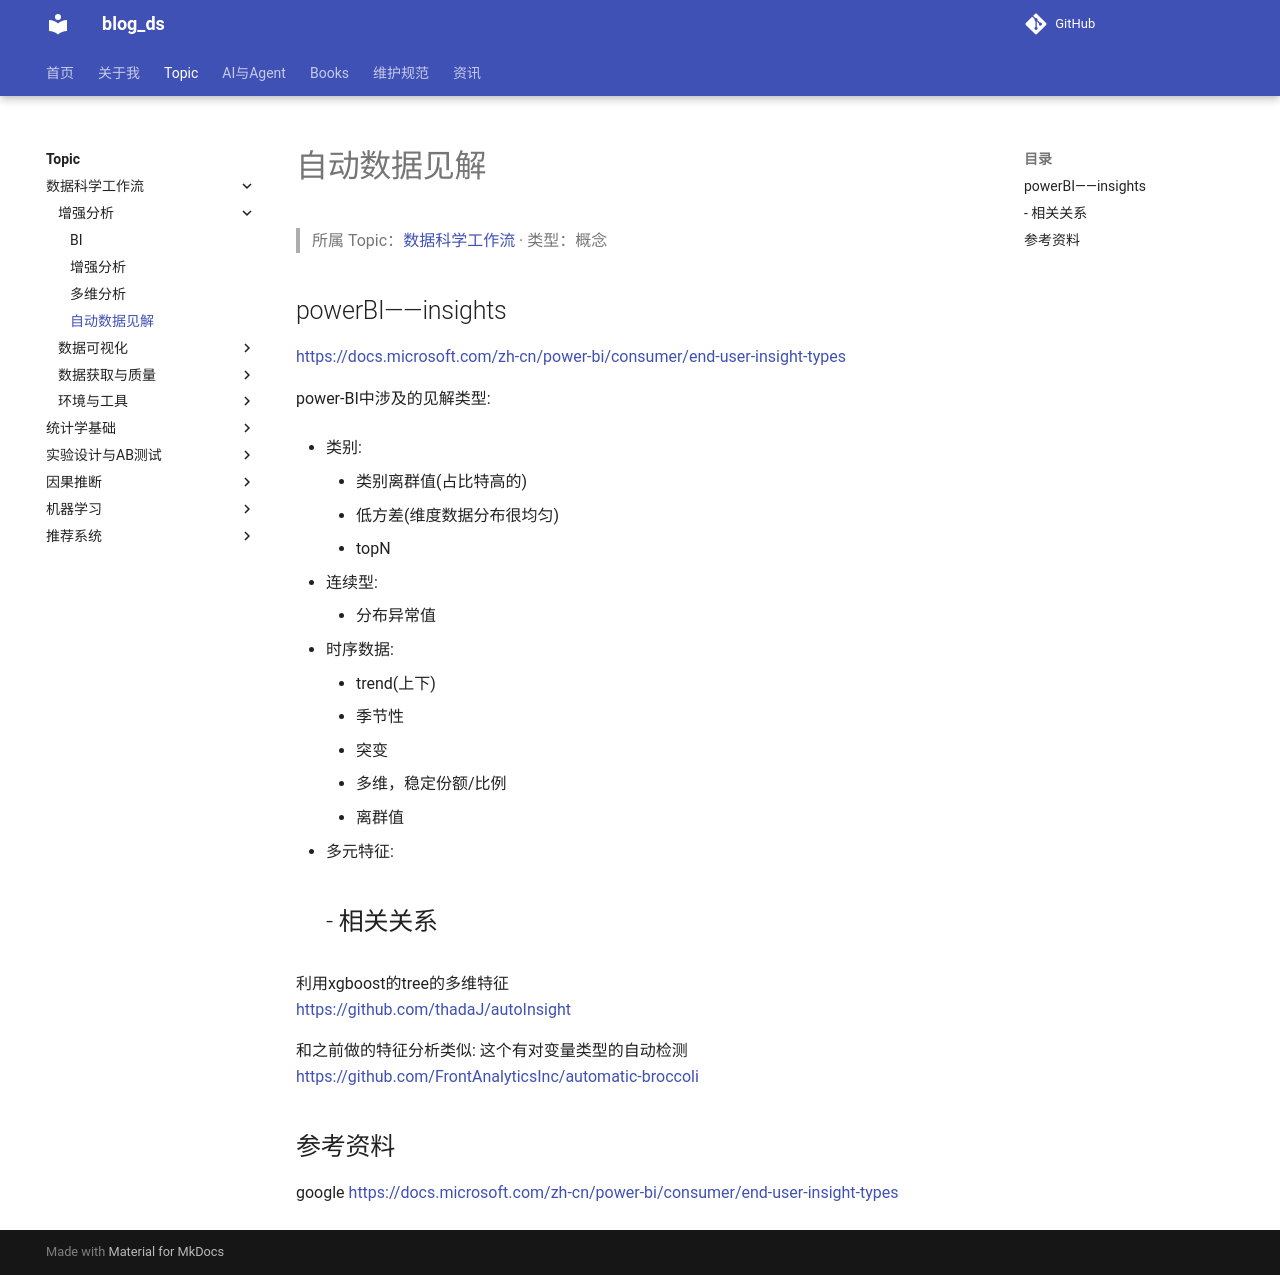

repository: tjzzz/blog_ds · page: topics/数据科学工作流/增强分析/增强分析__自动数据见解/index.html · generator: mkdocs

---
title: "自动数据见解"
created: 2026-10-09
updated: 2026-10-09
tags: [llm-wiki, migrated]
source: ["Input/rebuild_source_2026-10-09/02_数据/增强分析/自动数据见解.md"]
wiki_type: concepts
topic: "数据科学工作流"
migrated_from: "02_数据/增强分析/自动数据见解.md"
review_status: structural
---

> 所属 Topic：[数据科学工作流](../index.md) · 类型：概念

## powerBI——insights
https://docs.microsoft.com/zh-cn/power-bi/consumer/end-user-insight-types

power-BI中涉及的见解类型:

- 类别:
    - 类别离群值(占比特高的)
    - 低方差(维度数据分布很均匀)
    - topN

- 连续型:
    - 分布异常值

- 时序数据:
    - trend(上下)
    - 季节性
    - 突变
    - 多维，稳定份额/比例
    - 离群值


- 多元特征:
    - 相关关系
    - 




利用xgboost的tree的多维特征
https://github.com/thadaJ/autoInsight

和之前做的特征分析类似: 这个有对变量类型的自动检测
https://github.com/FrontAnalyticsInc/automatic-broccoli





## 参考资料

google  https://docs.microsoft.com/zh-cn/power-bi/consumer/end-user-insight-types
